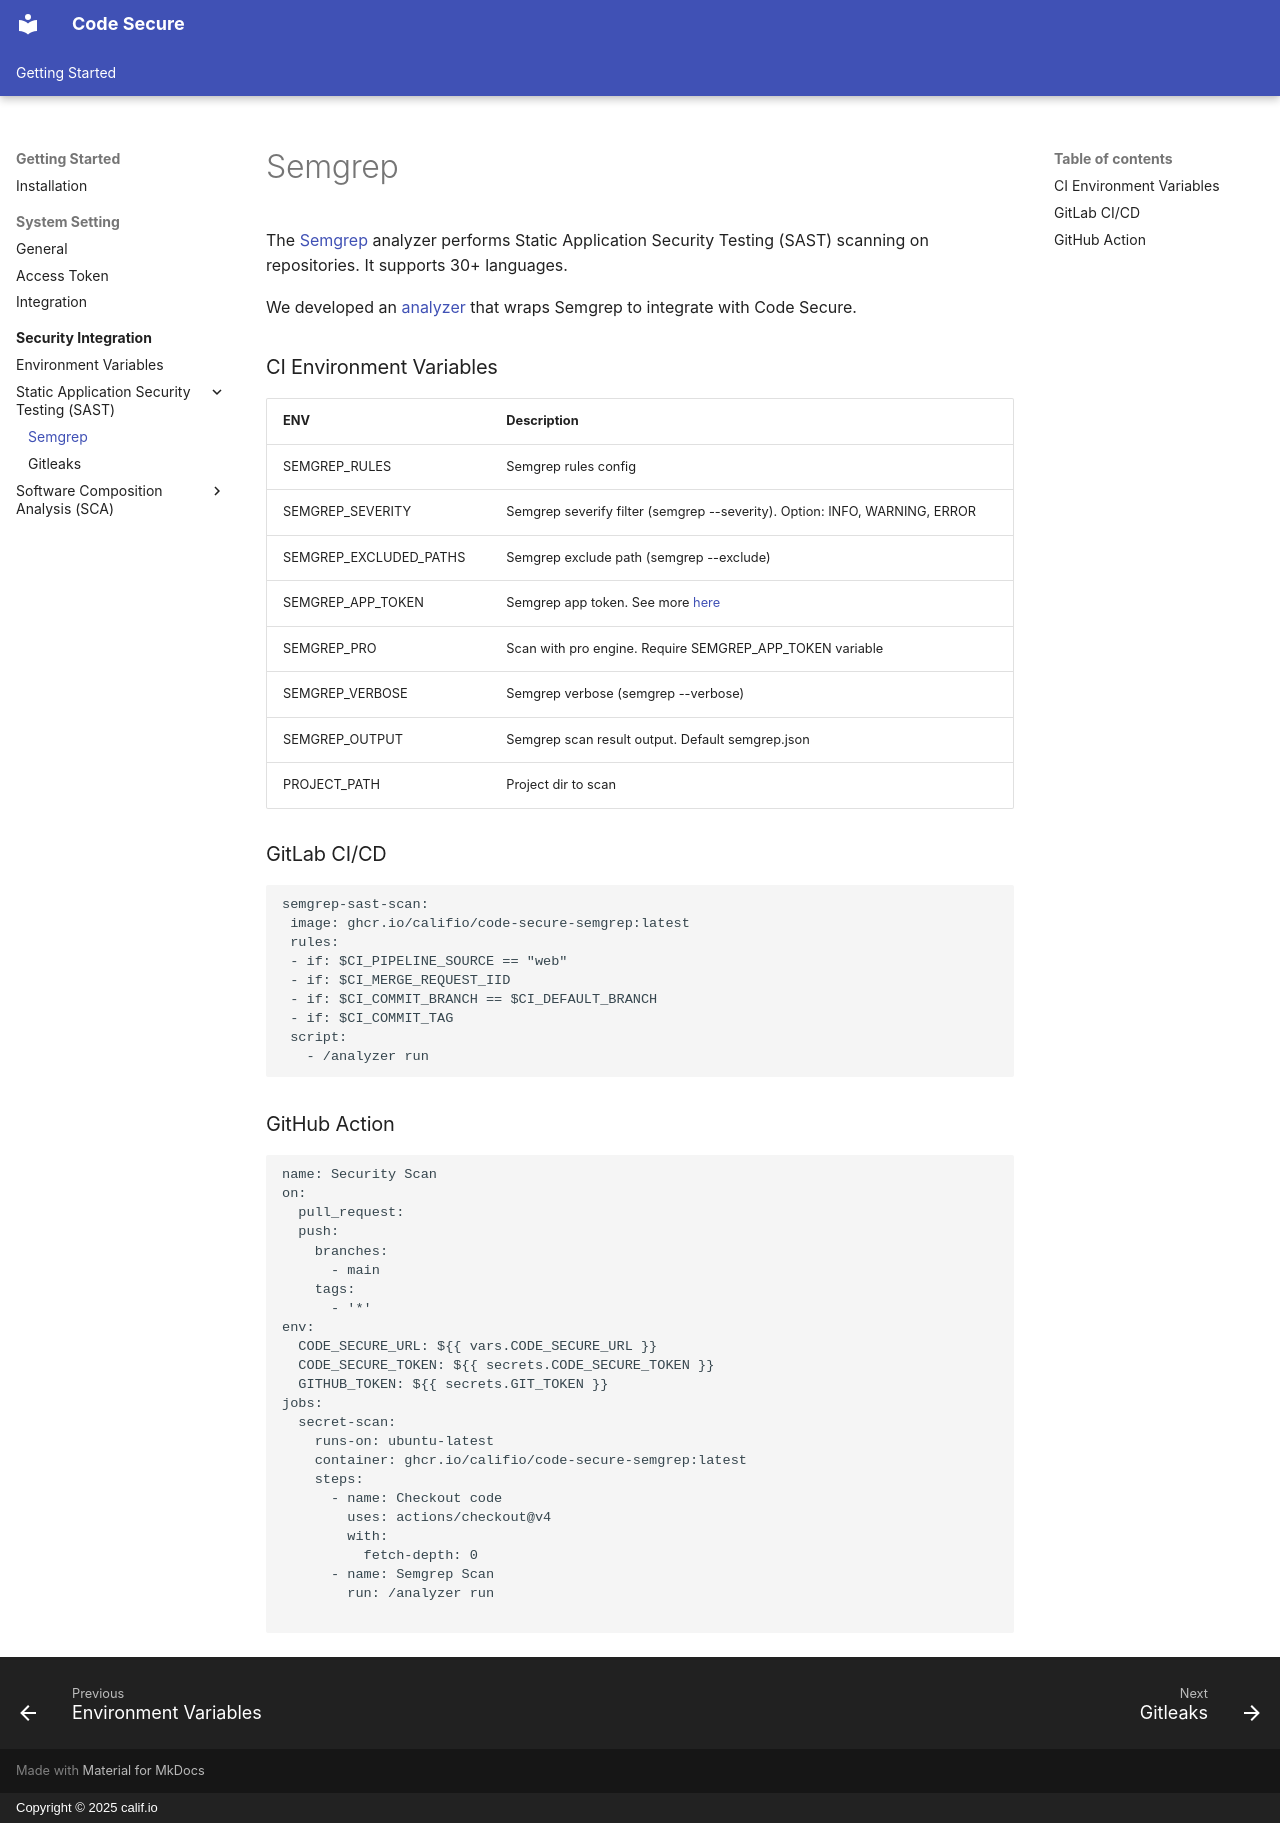

repository: califio/code-secure-dashboard · page: security-integration/sast/semgrep/index.html · generator: mkdocs · copyright: Copyright © 2025 calif.io

# Semgrep 
The [Semgrep](https://github.com/semgrep/semgrep) analyzer performs Static Application Security Testing (SAST) scanning on repositories. It supports 30+ languages.

We developed an [analyzer](https://github.com/califio/code-secure-semgrep) that wraps Semgrep to integrate with Code Secure.

### CI Environment Variables

| ENV                    | Description                                                                                                        |
|------------------------|--------------------------------------------------------------------------------------------------------------------|
| SEMGREP_RULES          | Semgrep rules config                                                                                               |
| SEMGREP_SEVERITY       | Semgrep severify filter (semgrep --severity). Option:  INFO, WARNING, ERROR                                        |
| SEMGREP_EXCLUDED_PATHS | Semgrep exclude path (semgrep --exclude)                                                                           |
| SEMGREP_APP_TOKEN      | Semgrep app token. See more [here](https://semgrep.dev/docs/semgrep-ci/ci-environment-variables#semgrep_app_token) |
| SEMGREP_PRO            | Scan with pro engine. Require SEMGREP_APP_TOKEN variable                                                           |
| SEMGREP_VERBOSE        | Semgrep verbose (semgrep --verbose)                                                                                |
| SEMGREP_OUTPUT         | Semgrep scan result output. Default semgrep.json                                                                   |
| PROJECT_PATH           | Project dir to scan                                                                                                |

### GitLab CI/CD

```yaml
semgrep-sast-scan:
 image: ghcr.io/califio/code-secure-semgrep:latest
 rules:
 - if: $CI_PIPELINE_SOURCE == "web"
 - if: $CI_MERGE_REQUEST_IID
 - if: $CI_COMMIT_BRANCH == $CI_DEFAULT_BRANCH
 - if: $CI_COMMIT_TAG
 script:
   - /analyzer run
```

### GitHub Action

```yaml
name: Security Scan
on:
  pull_request:
  push:
    branches:
      - main
    tags:
      - '*'
env:
  CODE_SECURE_URL: ${{ vars.CODE_SECURE_URL }}
  CODE_SECURE_TOKEN: ${{ secrets.CODE_SECURE_TOKEN }}
  GITHUB_TOKEN: ${{ secrets.GIT_TOKEN }}
jobs:
  secret-scan:
    runs-on: ubuntu-latest
    container: ghcr.io/califio/code-secure-semgrep:latest
    steps:
      - name: Checkout code
        uses: actions/checkout@v4
        with:
          fetch-depth: 0
      - name: Semgrep Scan
        run: /analyzer run
  
```
